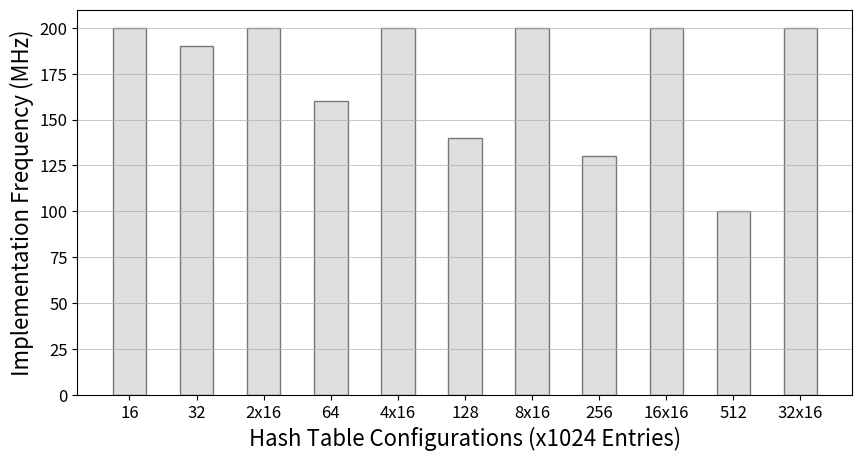

Source code (Python): (Note: this script raises an exception after producing the figure.)
#! /usr/bin/python

import pandas as pd
import matplotlib.pyplot as plt
import numpy as np

plt.rc('axes', titlesize=16)     # fontsize of the axes title
plt.rc('axes', labelsize=16)    # fontsize of the x and y labels
plt.rc('xtick', labelsize=12)    # fontsize of the tick labels
plt.rc('ytick', labelsize=12)    # fontsize of the tick labels
plt.rc('legend', fontsize=12)    # legend fontsize
#plt.rc('figure', titlesize=BIGGER_SIZE)  # fontsize of the figure title


hash_size=['16', '32', '2x16', '64', '4x16', '128', '8x16', '256', '16x16', '512', '32x16']
freq =[200, 190, 200, 160, 200, 140, 200, 130, 200, 100, 200]

# Setting the positions and width for the bars
width = 0.5
xdata = np.arange(len(freq))

# Plotting the bars
fig, ax = plt.subplots(figsize=(10,5))

# Create a bar with pre_score data,
# in position pos,
ax.bar(xdata,
        freq,
        # of width
        width,
        # with alpha 0.5
        alpha=0.5,
        edgecolor='k',
        # with color
        color='silver',
        # with label the first value in first_name
        label=hash_size)

# Set the y axis label
ax.set_ylabel('Implementation Frequency (MHz)')
ax.set_xlabel('Hash Table Configurations (x1024 Entries)')

# Set the position of the x ticks
ax.set_xticks(xdata)

# Set the labels for the x ticks
ax.set_xticklabels(hash_size)

ax.grid(linewidth=0.5)
ax.xaxis.grid(False)


# Adding the legend and showing the plot
#plt.show()

plt.savefig("../hash-freq.pdf", bbox_inches='tight')
